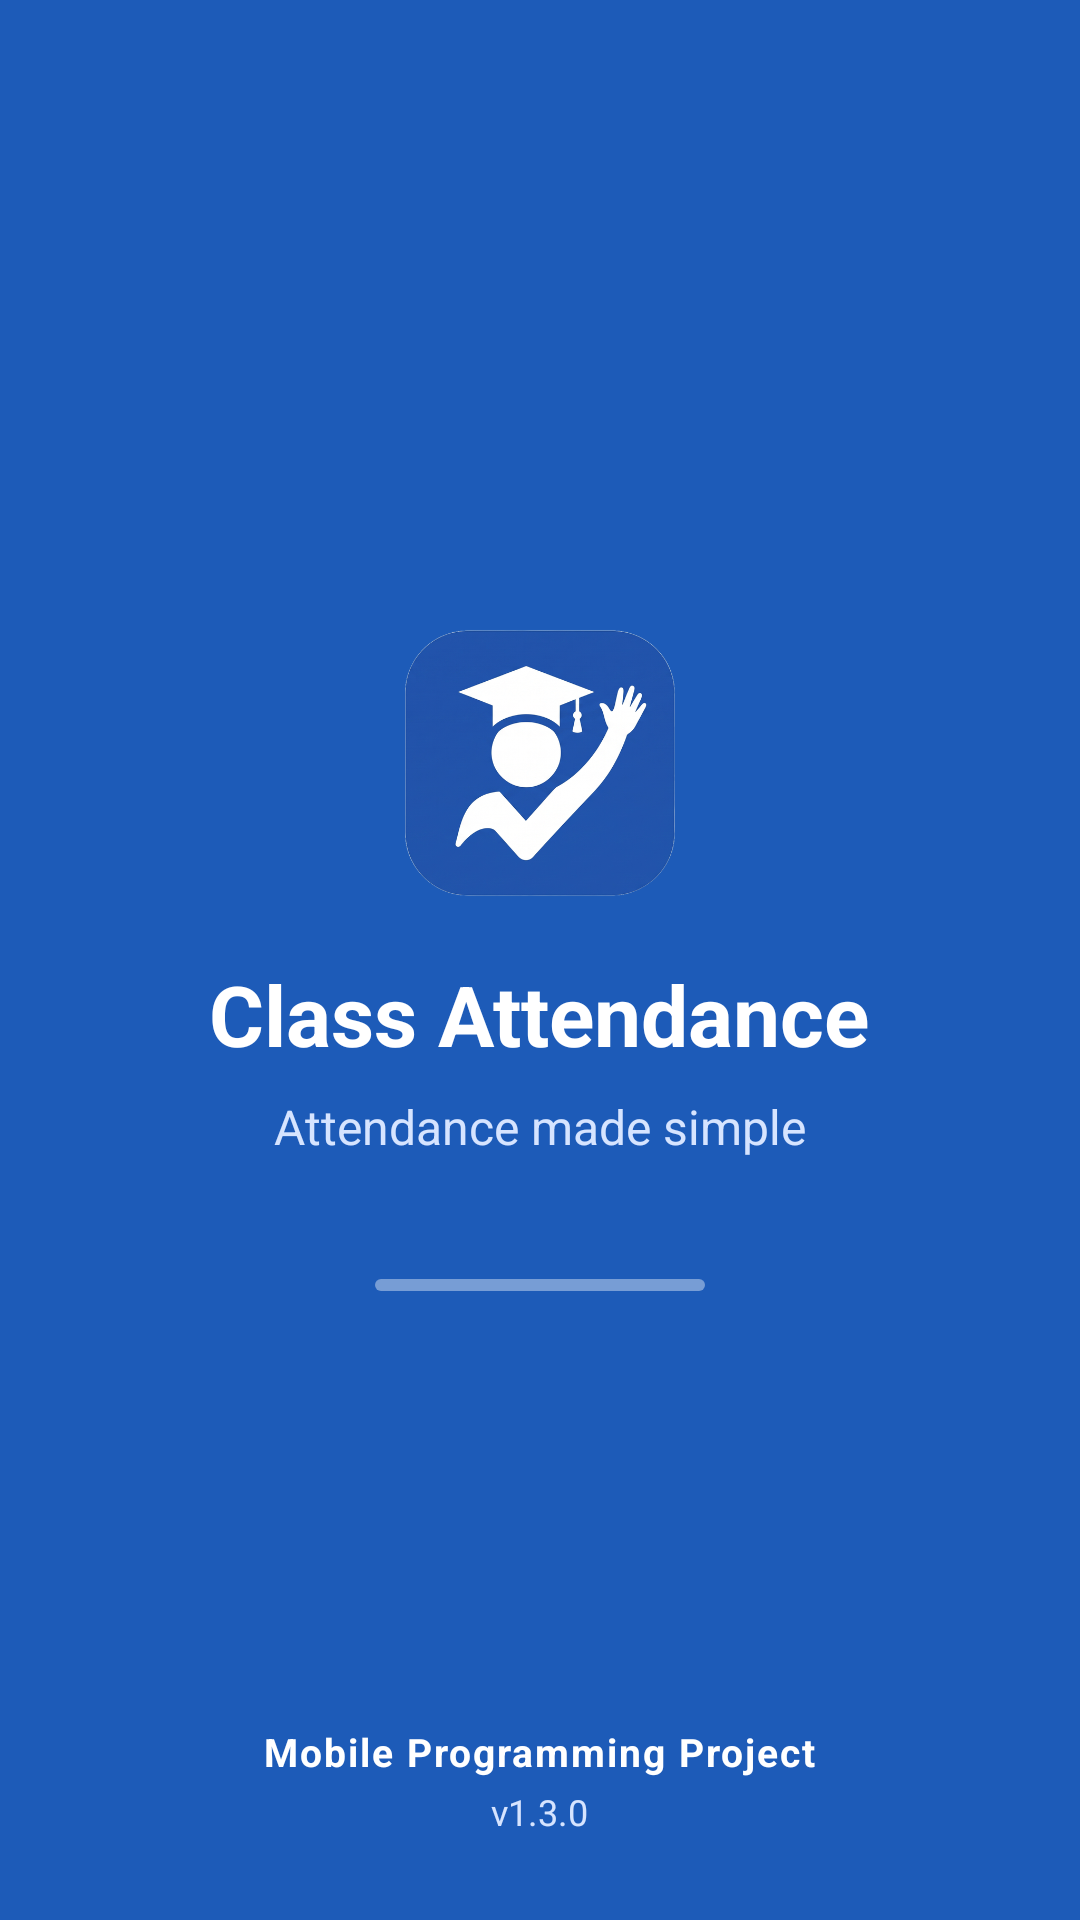

Produce the Android XML layout that renders to this screen, including the resource entries it uses.
<!-- AndroidManifest.xml: application theme Theme.ClassAttendance -->
<!-- res/layout/splash.xml -->
<?xml version="1.0" encoding="utf-8"?>
<FrameLayout xmlns:android="http://schemas.android.com/apk/res/android"
    xmlns:tools="http://schemas.android.com/tools"
    android:id="@+id/main"
    android:layout_width="match_parent"
    android:layout_height="match_parent"
    android:background="@color/primary_blue"
    tools:context=".SplashActivity">

    
    <ImageView
        android:id="@+id/imgSplashBg"
        android:layout_width="match_parent"
        android:layout_height="match_parent"
        android:alpha="0.85"
        android:importantForAccessibility="no"
        android:scaleType="centerCrop"
        android:src="@drawable/bg_splash" />

    
    <View
        android:layout_width="match_parent"
        android:layout_height="match_parent"
        android:background="#11102A4F" />

    <LinearLayout
        android:layout_width="match_parent"
        android:layout_height="wrap_content"
        android:layout_gravity="center"
        android:gravity="center"
        android:orientation="vertical">

        <ImageView
            android:id="@+id/imgLogo"
            android:layout_width="90dp"
            android:layout_height="90dp"
            android:contentDescription="@string/logo_description"
            android:src="@drawable/app_logo" />

        <TextView
            android:id="@+id/tvAppName"
            android:layout_width="wrap_content"
            android:layout_height="wrap_content"
            android:layout_marginTop="20dp"
            android:text="@string/app_name"
            android:textColor="@color/white"
            android:textSize="28sp"
            android:textStyle="bold" />

        <TextView
            android:id="@+id/tvTagline"
            android:layout_width="wrap_content"
            android:layout_height="wrap_content"
            android:layout_marginTop="8dp"
            android:text="@string/splash_tagline"
            android:textColor="@color/tagline_white"
            android:textSize="16sp" />

        <ProgressBar
            android:id="@+id/progressSplash"
            style="?android:attr/progressBarStyleHorizontal"
            android:layout_width="110dp"
            android:layout_height="4dp"
            android:layout_marginTop="40dp"
            android:max="100"
            android:progress="0"
            android:progressDrawable="@drawable/loading_bar" />

    </LinearLayout>

    
    <LinearLayout
        android:layout_width="wrap_content"
        android:layout_height="wrap_content"
        android:layout_gravity="bottom|center_horizontal"
        android:layout_marginBottom="28dp"
        android:gravity="center"
        android:orientation="vertical">

        <TextView
            android:id="@+id/tvProjectFooter"
            android:layout_width="wrap_content"
            android:layout_height="wrap_content"
            android:letterSpacing="0.05"
            android:text="@string/mobile_programming_project"
            android:textColor="@color/white"
            android:textSize="13sp"
            android:textStyle="bold" />

        <TextView
            android:id="@+id/tvAppVersion"
            android:layout_width="wrap_content"
            android:layout_height="wrap_content"
            android:layout_marginTop="3dp"
            android:text="@string/app_version"
            android:textColor="@color/tagline_white"
            android:textSize="12sp" />
    </LinearLayout>

</FrameLayout>
<!-- resources referenced by this layout -->
<resources>
  <color name="primary_blue">#1E5FC0</color>
  <color name="tagline_white">#D6E4FF</color>
  <color name="white">#FFFFFFFF</color>
  <!-- drawable app_logo: png bitmap (drawable, 274500 bytes) -->
  <!-- drawable loading_bar (drawable) -->
  <?xml version="1.0" encoding="utf-8"?>
  <layer-list xmlns:android="http://schemas.android.com/apk/res/android">
  
      <item android:id="@android:id/background">
          <shape android:shape="rectangle">
              <corners android:radius="2dp" />
              <solid android:color="#66FFFFFF" />
          </shape>
      </item>
  
      <item android:id="@android:id/progress">
          <clip>
              <shape android:shape="rectangle">
                  <corners android:radius="2dp" />
                  <solid android:color="@color/white" />
              </shape>
          </clip>
      </item>
  
  </layer-list>
  <string name="app_name">Class Attendance</string>
  <string name="app_version">v1.3.0</string>
  <string name="logo_description">Class Attendance logo</string>
  <string name="mobile_programming_project">Mobile Programming Project</string>
  <string name="splash_tagline">Attendance made simple</string>
  <style name="Theme.ClassAttendance" parent="Base.Theme.ClassAttendance" />
  <style name="Base.Theme.ClassAttendance" parent="Theme.Material3.Light.NoActionBar">
          <item name="colorPrimary">@color/primary_blue</item>
          <item name="materialCalendarTheme">@style/ThemeOverlay.App.DatePicker</item>
          
          <item name="android:forceDarkAllowed" tools:targetApi="q">false</item>
      </style>
  <style name="ThemeOverlay.App.DatePicker" parent="ThemeOverlay.Material3.MaterialCalendar">
          <item name="colorPrimary">@color/primary_blue</item>
          <item name="colorOnPrimary">@color/white</item>
          <item name="colorSurface">@color/white</item>
          <item name="colorOnSurface">@color/text_primary</item>
          <item name="colorOnSurfaceVariant">@color/text_secondary</item>
          <item name="shapeAppearanceCornerLarge">@style/ShapeAppearance.App.LargeComponent</item>
      </style>
  <color name="text_primary">#0F172A</color>
  <color name="text_secondary">#475569</color>
  <style name="ShapeAppearance.App.LargeComponent" parent="ShapeAppearance.Material3.LargeComponent">
          <item name="cornerSize">24dp</item>
      </style>
</resources>
